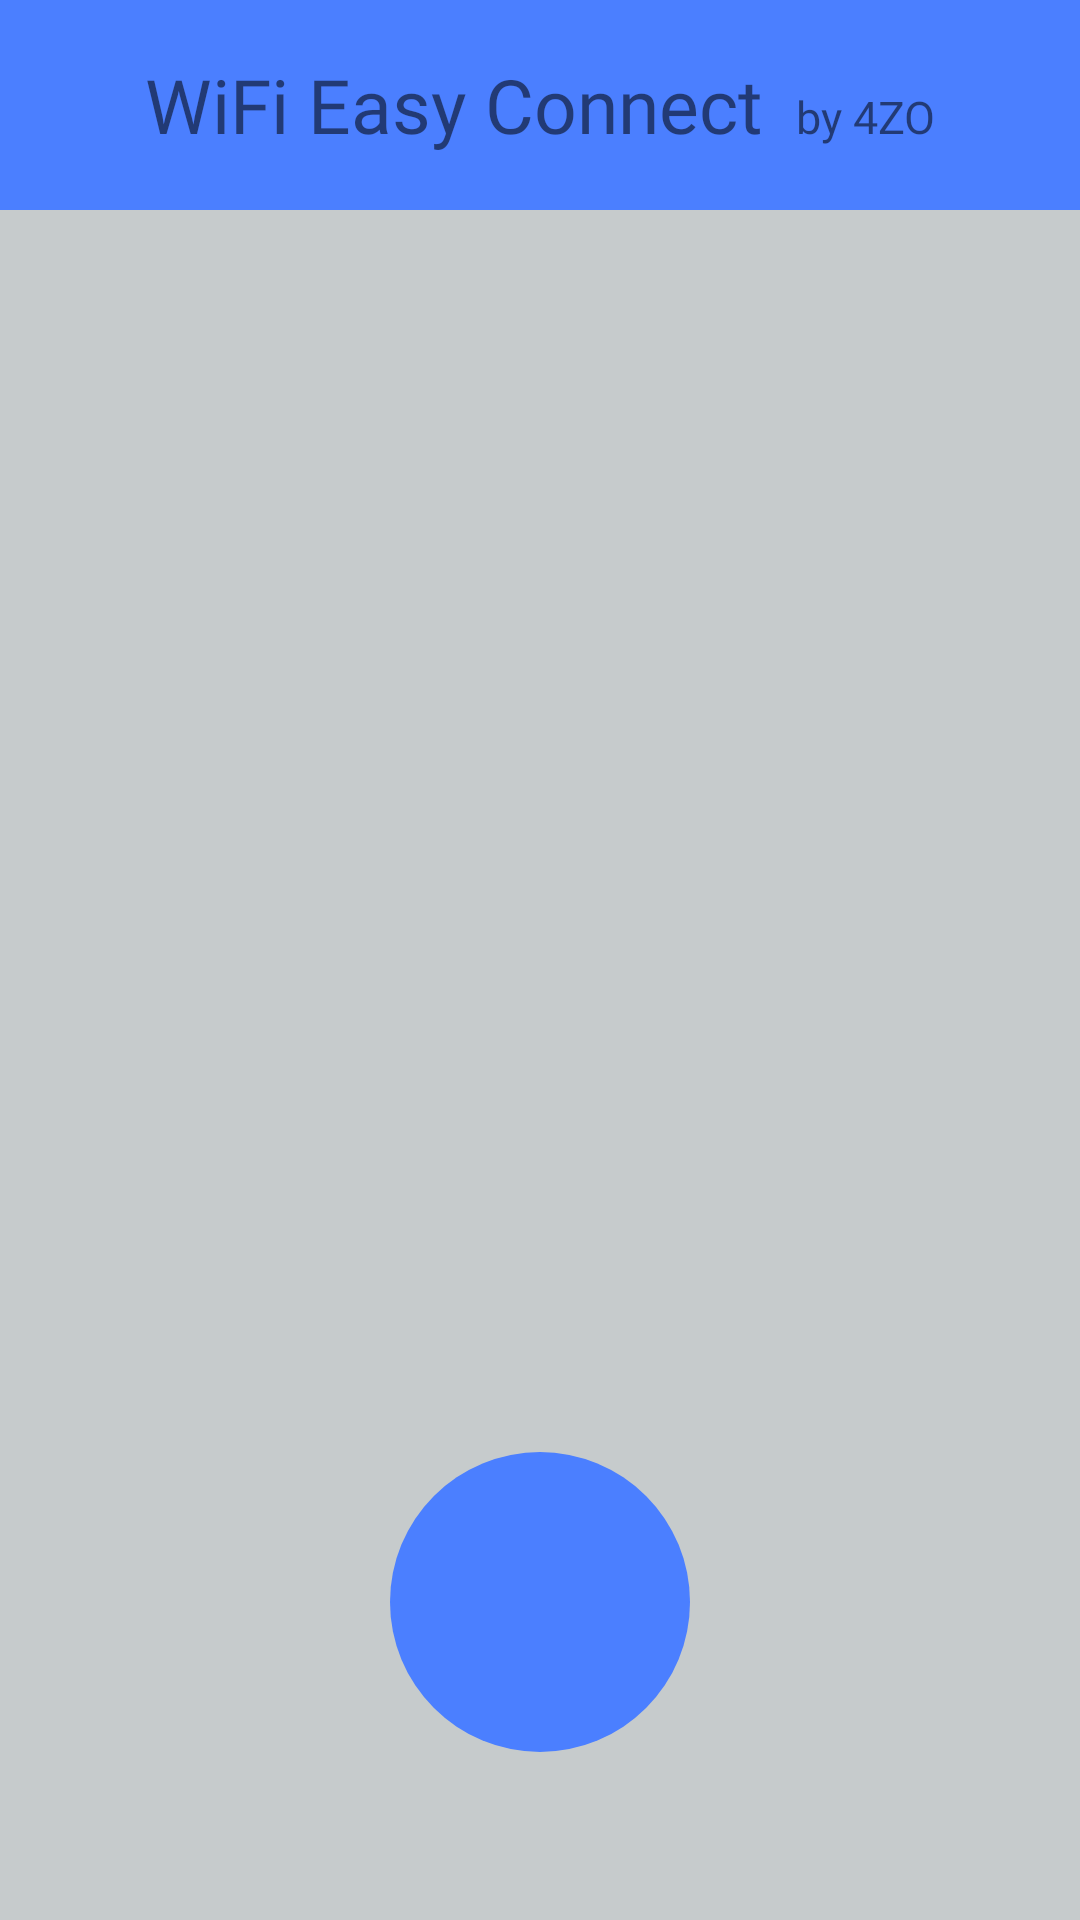

Here is an Android app screen rendered from its layout file. Give the layout XML and the strings, colors and styles it references.
<!-- AndroidManifest.xml: application theme Theme.Jjinmak -->
<!-- res/layout/activity_main.xml -->
<?xml version="1.0" encoding="utf-8"?>
<androidx.constraintlayout.widget.ConstraintLayout xmlns:android="http://schemas.android.com/apk/res/android"
    xmlns:app="http://schemas.android.com/apk/res-auto"
    xmlns:tools="http://schemas.android.com/tools"
    android:layout_width="match_parent"
    android:layout_height="match_parent"
    android:background="#C6CBCC"
    tools:context=".MainActivity">

    <androidx.appcompat.widget.Toolbar
        android:id="@+id/toolbar"
        android:layout_width="match_parent"
        android:layout_height="70dp"
        android:background="#4B7FFF"
        android:backgroundTint="#4B7FFF"
        app:layout_constraintEnd_toEndOf="parent"
        app:layout_constraintStart_toStartOf="parent"
        app:layout_constraintTop_toTopOf="parent">

        <LinearLayout
            android:layout_width="wrap_content"
            android:layout_height="wrap_content"
            android:layout_gravity="center">

            <TextView
                android:layout_width="wrap_content"
                android:layout_height="wrap_content"
                android:fontFamily="@font/elicebold"
                android:text="WiFi Easy Connect"
                android:textSize="25dp" />

            <TextView
                android:layout_width="wrap_content"
                android:layout_height="wrap_content"
                android:fontFamily="@font/elicebold"
                android:gravity="center"
                android:text="   by 4ZO"
                android:textSize="15dp" />
        </LinearLayout>
    </androidx.appcompat.widget.Toolbar>

    <androidx.recyclerview.widget.RecyclerView
        android:id="@+id/recyclerView"
        android:layout_width="match_parent"
        android:layout_height="wrap_content"
        android:layout_marginTop="16dp"
        app:layout_constraintEnd_toEndOf="parent"
        app:layout_constraintHorizontal_bias="0.0"
        app:layout_constraintStart_toStartOf="parent"
        app:layout_constraintTop_toBottomOf="@+id/toolbar" />

    <ImageButton
        android:id="@+id/qrscan_btn"
        android:layout_width="100dp"
        android:layout_height="100dp"
        android:layout_marginBottom="56dp"
        android:scaleType="centerInside"
        android:background="@drawable/round_button"
        android:src="@drawable/qrscn2"
        app:layout_constraintBottom_toBottomOf="parent"
        app:layout_constraintEnd_toEndOf="parent"
        app:layout_constraintStart_toStartOf="parent" />

</androidx.constraintlayout.widget.ConstraintLayout>
<!-- resources referenced by this layout -->
<resources>
  <!-- drawable round_button (drawable) -->
  <?xml version="1.0" encoding="utf-8"?>
  <selector xmlns:android="http://schemas.android.com/apk/res/android">
  <item> <shape android:shape="rectangle">
      <corners android:radius="100dp"/>
      <solid android:color="#4B7FFF"/>
  </shape>
  </item>
  </selector>
  <style name="Theme.Jjinmak" parent="Theme.MaterialComponents.DayNight.DarkActionBar">
          
          <item name="colorPrimary">@color/purple_500</item>
          <item name="colorPrimaryVariant">@color/purple_700</item>
          <item name="colorOnPrimary">@color/white</item>
          
          <item name="colorSecondary">@color/teal_200</item>
          <item name="colorSecondaryVariant">@color/teal_700</item>
          <item name="colorOnSecondary">@color/black</item>
          
          <item name="android:statusBarColor" tools:targetApi="l">?attr/colorPrimaryVariant</item>
          
      </style>
  <color name="purple_500">#FF6200EE</color>
  <color name="purple_700">#FF3700B3</color>
  <color name="white">#FFFFFFFF</color>
  <color name="teal_200">#FF03DAC5</color>
  <color name="teal_700">#FF018786</color>
  <color name="black">#FF000000</color>
</resources>
